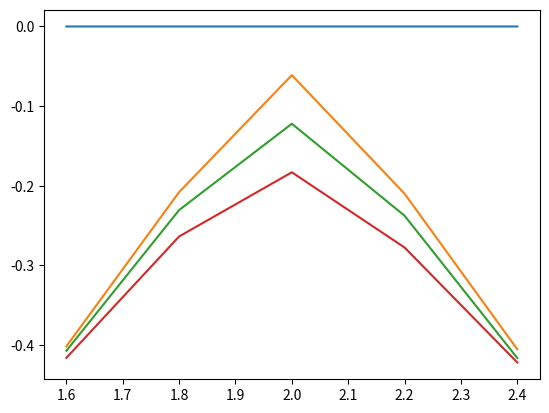
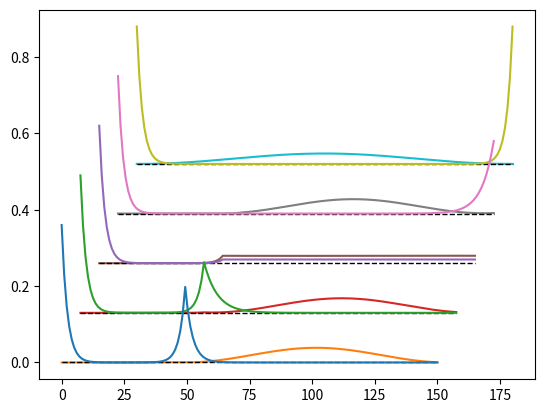

Here is the Python script that generated these plots, in order:
#!/usr/bin/python3

import numpy as np
import matplotlib.pyplot as plt


t = 1
delta = t

n0 = 50
n1 = 100
ng = 1
nR = ng*n1
n = n0+nR

hbdg = np.zeros((2*n,2*n))
hbdg[0:n,0:n] = -t * np.diag(np.ones(n-1),k=1)
hbdg[n:2*n,n:2*n] = t * np.diag(np.ones(n-1),k=1)
hbdg[0:n,n:2*n] = delta * (np.diag(np.ones(n-1),k=1) - np.diag(np.ones(n-1),k=-1))

#for j in range(n0):
#  hbdg[j,j] = -mu0
#  hbdg[n+j,n+j] = mu0

nmu = 5
mui = 2.4*t
muf = 1.6*t
mu0 = 1.6*t
muarr = np.linspace(mui,muf,nmu)

engarr = np.zeros((2*n,nmu*ng))
vec1arr = np.zeros((n,nmu*ng))
vec2arr = np.zeros((n,nmu*ng))
vec3arr = np.zeros((n,nmu*ng))
vec4arr = np.zeros((n,nmu*ng))

for j in range(n0):
  hbdg[j,j] = -mu0
  hbdg[n+j,n+j] = mu0

for j in range(nR):
  hbdg[n0+j,n0+j] = -mui
  hbdg[n+n0+j,n+n0+j] = mui

for j in range(ng):
  for l, val in enumerate(muarr):
    for k in range(n1):
      hbdg[n0+j*n1+k, n0+j*n1+k] = -val
      hbdg[n+n0+j*n1+k, n+n0+j*n1+k] = val

    eng, vec = np.linalg.eigh(hbdg, UPLO = 'U')
      #engarr[:, j*nmu + l] = eng
    engarr[:, j*nmu + l] = eng
    vec = np.real(np.multiply(vec, np.conj(vec)))
    vec1arr[:,j*nmu + l] = vec[0:n,n-1] + vec[n:2*n,n-1]
    vec2arr[:,j*nmu + l] = vec[0:n,n] + vec[n:2*n,n]
    vec3arr[:,j*nmu + l] = vec[0:n,n+1] + vec[n:2*n,n+1]
    vec4arr[:,j*nmu + l] = vec[0:n,n+1] + vec[n:2*n,n+1]

plt.figure()
for j in range(ng):
  ji = j*nmu
  jf = (j+1)*nmu
  x = muarr + j*0.5
  plt.plot(x,engarr[n-1,ji:jf])
  plt.plot(x,engarr[n-2,ji:jf])
  plt.plot(x,engarr[n-3,ji:jf])
  plt.plot(x,engarr[n-4,ji:jf])
plt.show()
plt.savefig('./kitaev-chain-gate-movement-band-gap.pdf')
plt.close()

plt.figure()
for j in range(np.max(1,ng//2)):
  for l, val in enumerate(muarr):
    ll = j*nmu + l
    wf = vec1arr[:,ll]+vec2arr[:,ll]+0.13*ll
    wf2 = vec3arr[:,ll]+vec4arr[:,ll]+0.13*ll
    xarr = np.linspace(0,n,n) + ll*n*0.05
    plt.plot(xarr,0.13*ll*np.ones(n), 'k--', linewidth=1.0, zorder=-ll)
    plt.plot(xarr,wf, zorder = -ll)
    plt.plot(xarr,wf2, zorder = -ll-1)

#plt.show()
plt.savefig('./kitaev-chain-gate-movement-wavefunction.pdf')
plt.close()
